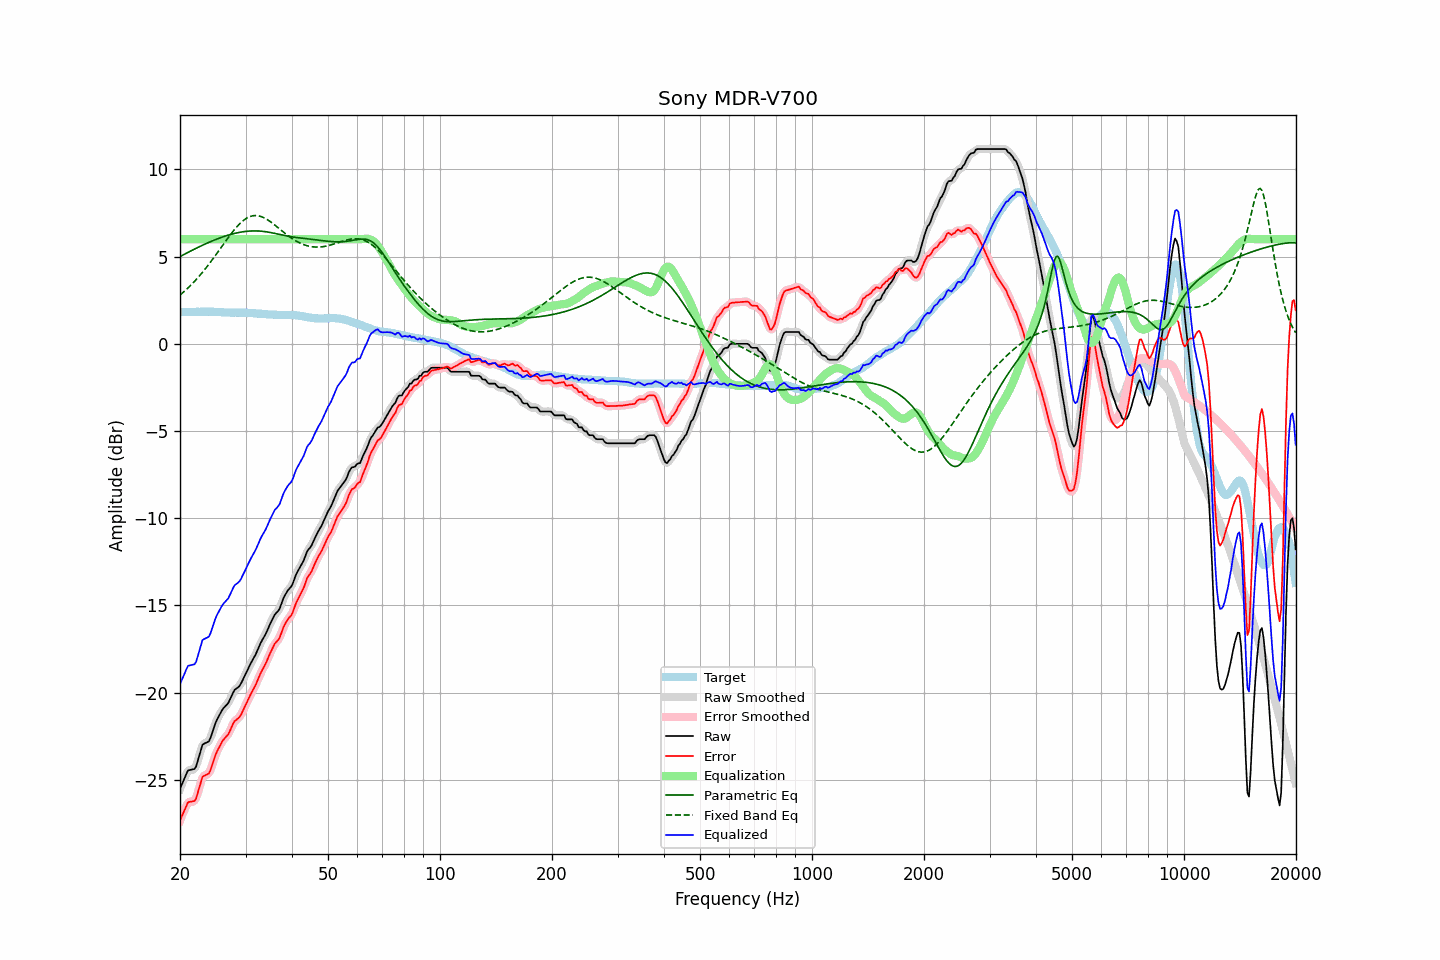

Values plotted in this chart, from the file beside it:
frequency, raw, error, smoothed, error_smoothed, equalization, parametric_eq, fixed_band_eq, equalized_raw, equalized_smoothed, target
20.00, -25.51, -27.33, -25.54, -27.35, 6.00, 5.00, 2.80, -19.51, -19.54, 1.81
20.20, -25.30, -27.12, -25.28, -27.10, 6.00, 5.05, 2.87, -19.30, -19.28, 1.81
20.40, -25.08, -26.89, -25.06, -26.87, 6.00, 5.10, 2.95, -19.08, -19.06, 1.81
20.61, -24.88, -26.70, -24.85, -26.67, 6.00, 5.15, 3.03, -18.88, -18.85, 1.82
20.81, -24.65, -26.47, -24.65, -26.48, 6.00, 5.20, 3.12, -18.65, -18.65, 1.82
21.02, -24.46, -26.29, -24.51, -26.34, 6.00, 5.24, 3.21, -18.46, -18.51, 1.82
21.23, -24.44, -26.27, -24.43, -26.26, 6.00, 5.29, 3.30, -18.44, -18.43, 1.82
21.44, -24.42, -26.26, -24.42, -26.25, 6.00, 5.34, 3.39, -18.42, -18.42, 1.83
21.66, -24.40, -26.24, -24.42, -26.26, 6.00, 5.39, 3.48, -18.40, -18.42, 1.83
21.87, -24.38, -26.21, -24.35, -26.19, 6.00, 5.43, 3.58, -18.38, -18.35, 1.83
22.09, -24.24, -26.07, -24.19, -26.03, 6.00, 5.48, 3.68, -18.24, -18.19, 1.83
22.31, -23.92, -25.76, -23.94, -25.78, 6.00, 5.52, 3.78, -17.92, -17.94, 1.84
22.54, -23.62, -25.45, -23.60, -25.44, 6.00, 5.57, 3.88, -17.62, -17.60, 1.83
22.76, -23.30, -25.14, -23.29, -25.13, 6.00, 5.61, 3.99, -17.30, -17.29, 1.84
22.99, -22.98, -24.82, -23.06, -24.90, 6.00, 5.65, 4.10, -16.98, -17.06, 1.84
23.22, -22.93, -24.77, -22.92, -24.76, 6.00, 5.70, 4.21, -16.93, -16.92, 1.84
23.45, -22.88, -24.72, -22.87, -24.72, 6.00, 5.74, 4.33, -16.88, -16.87, 1.84
23.69, -22.84, -24.68, -22.85, -24.70, 6.00, 5.78, 4.45, -16.84, -16.85, 1.84
23.92, -22.79, -24.64, -22.75, -24.59, 6.00, 5.82, 4.56, -16.79, -16.75, 1.85
24.16, -22.59, -24.43, -22.58, -24.42, 6.00, 5.86, 4.69, -16.59, -16.58, 1.84
24.40, -22.32, -24.16, -22.33, -24.17, 6.00, 5.90, 4.81, -16.32, -16.33, 1.84
24.65, -22.04, -23.88, -22.04, -23.88, 6.00, 5.94, 4.93, -16.04, -16.04, 1.84
24.89, -21.77, -23.60, -21.78, -23.61, 6.00, 5.97, 5.06, -15.77, -15.78, 1.83
25.14, -21.55, -23.38, -21.56, -23.39, 6.00, 6.01, 5.19, -15.55, -15.56, 1.83
25.39, -21.38, -23.20, -21.37, -23.19, 6.00, 6.04, 5.32, -15.38, -15.37, 1.82
25.65, -21.21, -23.03, -21.20, -23.01, 6.00, 6.08, 5.45, -15.21, -15.20, 1.82
25.91, -21.04, -22.84, -21.05, -22.85, 6.00, 6.11, 5.58, -15.04, -15.05, 1.81
26.16, -20.90, -22.71, -20.91, -22.71, 6.00, 6.14, 5.71, -14.90, -14.91, 1.81
26.43, -20.80, -22.60, -20.81, -22.60, 6.00, 6.17, 5.84, -14.80, -14.81, 1.79
26.69, -20.70, -22.50, -20.71, -22.50, 6.00, 6.20, 5.96, -14.70, -14.71, 1.79
26.96, -20.60, -22.40, -20.58, -22.37, 6.00, 6.23, 6.09, -14.60, -14.58, 1.79
27.23, -20.41, -22.21, -20.41, -22.20, 6.00, 6.26, 6.21, -14.41, -14.41, 1.79
27.50, -20.21, -22.00, -20.21, -22.00, 6.00, 6.28, 6.33, -14.21, -14.21, 1.78
27.77, -20.01, -21.79, -20.02, -21.80, 6.00, 6.31, 6.45, -14.01, -14.02, 1.78
28.05, -19.84, -21.63, -19.87, -21.66, 6.00, 6.33, 6.56, -13.84, -13.87, 1.79
28.33, -19.77, -21.56, -19.77, -21.56, 6.00, 6.35, 6.67, -13.77, -13.77, 1.79
28.62, -19.70, -21.49, -19.70, -21.49, 6.00, 6.37, 6.78, -13.70, -13.70, 1.79
28.90, -19.62, -21.41, -19.60, -21.39, 6.00, 6.39, 6.87, -13.62, -13.60, 1.79
29.19, -19.47, -21.26, -19.47, -21.25, 6.00, 6.41, 6.96, -13.47, -13.47, 1.79
29.48, -19.28, -21.07, -19.29, -21.08, 6.00, 6.42, 7.04, -13.28, -13.29, 1.79
29.78, -19.09, -20.88, -19.09, -20.88, 6.00, 6.43, 7.11, -13.09, -13.09, 1.79
30.08, -18.90, -20.67, -18.90, -20.68, 6.00, 6.45, 7.18, -12.90, -12.90, 1.77
30.38, -18.70, -20.48, -18.70, -20.48, 6.00, 6.46, 7.23, -12.70, -12.70, 1.77
30.68, -18.51, -20.28, -18.51, -20.28, 6.00, 6.46, 7.28, -12.51, -12.51, 1.77
30.99, -18.32, -20.09, -18.33, -20.09, 6.00, 6.47, 7.31, -12.32, -12.33, 1.76
31.30, -18.15, -19.91, -18.16, -19.92, 6.00, 6.47, 7.33, -12.15, -12.16, 1.76
31.61, -17.99, -19.74, -17.99, -19.74, 6.00, 6.47, 7.35, -11.99, -11.99, 1.75
31.93, -17.82, -19.57, -17.81, -19.56, 6.00, 6.47, 7.35, -11.82, -11.81, 1.75
32.24, -17.62, -19.35, -17.62, -19.35, 6.00, 6.47, 7.35, -11.62, -11.62, 1.74
32.57, -17.40, -19.13, -17.41, -19.13, 6.00, 6.47, 7.33, -11.40, -11.41, 1.72
32.89, -17.19, -18.91, -17.20, -18.92, 6.00, 6.46, 7.31, -11.19, -11.20, 1.72
33.22, -17.01, -18.73, -17.02, -18.73, 6.00, 6.45, 7.28, -11.01, -11.02, 1.72
33.55, -16.85, -18.56, -16.85, -18.56, 6.00, 6.44, 7.24, -10.85, -10.85, 1.71
33.89, -16.69, -18.39, -16.68, -18.38, 6.00, 6.43, 7.19, -10.69, -10.68, 1.70
34.23, -16.50, -18.20, -16.49, -18.19, 6.00, 6.42, 7.14, -10.50, -10.49, 1.70
34.57, -16.28, -17.97, -16.29, -17.98, 6.00, 6.40, 7.08, -10.28, -10.29, 1.68
34.92, -16.07, -17.76, -16.08, -17.77, 6.00, 6.39, 7.02, -10.07, -10.08, 1.68
35.27, -15.88, -17.57, -15.88, -17.56, 6.00, 6.37, 6.95, -9.88, -9.88, 1.68
35.62, -15.70, -17.38, -15.70, -17.37, 6.00, 6.35, 6.88, -9.70, -9.70, 1.68
35.97, -15.52, -17.19, -15.55, -17.22, 6.00, 6.33, 6.81, -9.52, -9.55, 1.67
... 635 more rows
